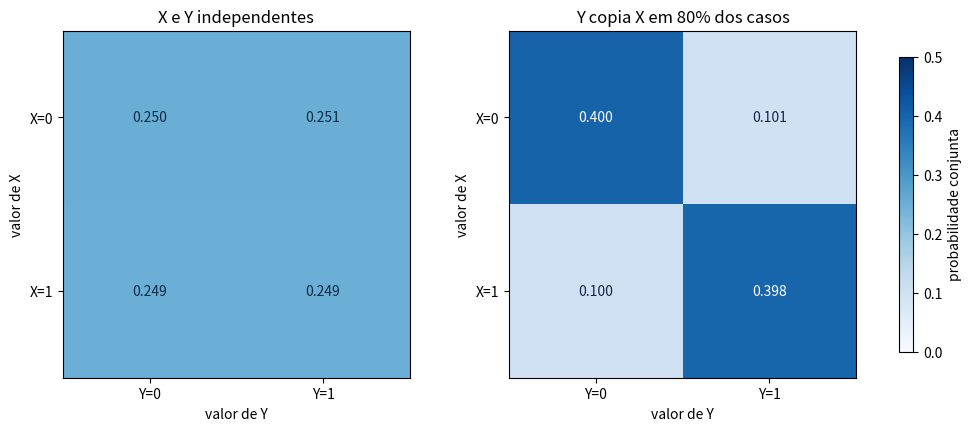

Here is the Python script that generated this plot:
import sys

import matplotlib
import matplotlib.pyplot as plt
import numpy as np

SEED = 42
TOL = 0.005
rng = np.random.default_rng(SEED)

print("Python:", sys.version.split()[0])
print("NumPy:", np.__version__)
print("Matplotlib:", matplotlib.__version__)
print("Seed:", SEED)
print("Tolerância empírica:", TOL)

contagens = np.array([
    [150,  50],  # spam
    [ 80, 720],  # legítima
])

N = contagens.sum()
n_spam = contagens[0].sum()
n_link = contagens[:, 0].sum()
n_spam_link = contagens[0, 0]

p_spam = n_spam / N
p_link = n_link / N
p_spam_link = n_spam_link / N
p_spam_dado_link = n_spam_link / n_link
p_link_dado_spam = n_spam_link / n_spam

print(f"P(S)       = {p_spam:.4f}")
print(f"P(L)       = {p_link:.4f}")
print(f"P(S ∩ L)   = {p_spam_link:.4f}")
print(f"P(S | L)   = {p_spam_dado_link:.4f}")
print(f"P(L | S)   = {p_link_dado_spam:.4f}")

assert N == 1_000
assert np.isclose(p_spam, 0.20)
assert np.isclose(p_link, 0.23)
assert np.isclose(p_spam_dado_link, 150 / 230)
assert not np.isclose(p_spam_dado_link, p_link_dado_spam)

def prob_condicional(p_intersecao, p_condicao):
    if not 0 <= p_intersecao <= p_condicao <= 1:
        raise ValueError("Exija 0 ≤ P(A∩B) ≤ P(B) ≤ 1.")
    if p_condicao == 0:
        raise ZeroDivisionError("P(A|B) exige P(B) > 0 nesta definição.")
    return p_intersecao / p_condicao

calculada = prob_condicional(p_spam_link, p_link)
print(f"P(S | L) = {calculada:.6f}")
assert np.isclose(calculada, 150 / 230)

try:
    prob_condicional(0.0, 0.0)
except ZeroDivisionError as erro:
    print("Erro esperado:", erro)

p_link_dado_legitima = contagens[1, 0] / contagens[1].sum()
p_legitima = 1 - p_spam

conjunta_pelo_produto = p_spam * p_link_dado_spam
link_pela_total = (
    p_link_dado_spam * p_spam
    + p_link_dado_legitima * p_legitima
)

print(f"P(S ∩ L) pelo produto = {conjunta_pelo_produto:.4f}")
print(f"P(L) pela lei total   = {link_pela_total:.4f}")

assert np.isclose(conjunta_pelo_produto, p_spam_link)
assert np.isclose(link_pela_total, p_link)

omega = set(range(1, 7))
par = {2, 4, 6}
multiplo_3 = {3, 6}
impar = {1, 3, 5}

def p_uniforme(evento, espaco=omega):
    if not evento <= espaco or not espaco:
        raise ValueError("Evento e espaço amostral inválidos.")
    return len(evento) / len(espaco)

def relatorio_independencia(a, b, espaco=omega):
    p_a = p_uniforme(a, espaco)
    p_b = p_uniforme(b, espaco)
    p_ab = p_uniforme(a & b, espaco)
    produto = p_a * p_b
    return p_a, p_b, p_ab, produto, np.isclose(p_ab, produto)

r1 = relatorio_independencia(par, multiplo_3)
r2 = relatorio_independencia(par, impar)

print("par × múltiplo de 3:", r1)
print("par × ímpar:         ", r2)

assert r1[-1]
assert not r2[-1]
assert r2[2] == 0

N_SIMULACOES = 200_000

spam = rng.random(N_SIMULACOES) < 0.20
p_link_por_classe = np.where(spam, 0.75, 0.10)
link = rng.random(N_SIMULACOES) < p_link_por_classe

est_p_spam = spam.mean()
est_p_link = link.mean()
est_p_conjunta = (spam & link).mean()
est_p_spam_dado_link = (spam & link).sum() / link.sum()
est_p_link_dado_spam = (spam & link).sum() / spam.sum()

estimativas = {
    "P̂(S)": est_p_spam,
    "P̂(L)": est_p_link,
    "P̂(S ∩ L)": est_p_conjunta,
    "P̂(S | L)": est_p_spam_dado_link,
    "P̂(L | S)": est_p_link_dado_spam,
}

for nome, valor in estimativas.items():
    print(f"{nome:10} = {valor:.6f}")

assert abs(est_p_spam - p_spam) < TOL
assert abs(est_p_link - p_link) < TOL
assert abs(est_p_conjunta - p_spam_link) < TOL
assert abs(est_p_spam_dado_link - p_spam_dado_link) < TOL
assert abs(est_p_link_dado_spam - p_link_dado_spam) < TOL
print("Estimativas compatíveis com os valores teóricos na tolerância declarada.")

N_PARES = 200_000
x = rng.integers(0, 2, size=N_PARES)
y_independente = rng.integers(0, 2, size=N_PARES)
copia_x = rng.random(N_PARES) < 0.80
y_dependente = np.where(copia_x, x, 1 - x)

def tabela_conjunta(a, b):
    tabela = np.zeros((2, 2), dtype=float)
    np.add.at(tabela, (a, b), 1)
    return tabela / len(a)

t_ind = tabela_conjunta(x, y_independente)
t_dep = tabela_conjunta(x, y_dependente)

print("Conjunta independente:\n", np.round(t_ind, 4))
print("Conjunta dependente:\n", np.round(t_dep, 4))
print(f"Marginal P(X=1): {x.mean():.4f}")
print(f"Marginal P(Y_ind=1): {y_independente.mean():.4f}")
print(f"Marginal P(Y_dep=1): {y_dependente.mean():.4f}")

assert abs(t_ind[1, 1] - 0.25) < TOL
assert abs(t_dep[1, 1] - 0.40) < TOL
assert abs(x.mean() - 0.50) < TOL
assert abs(y_independente.mean() - 0.50) < TOL
assert abs(y_dependente.mean() - 0.50) < TOL

fig, axes = plt.subplots(1, 2, figsize=(10, 4.2), constrained_layout=True)

for ax, tabela, titulo in zip(
    axes,
    [t_ind, t_dep],
    ["X e Y independentes", "Y copia X em 80% dos casos"],
):
    imagem = ax.imshow(tabela, vmin=0, vmax=0.5, cmap="Blues")
    for i in range(2):
        for j in range(2):
            ax.text(j, i, f"{tabela[i, j]:.3f}", ha="center", va="center",
                    color="white" if tabela[i, j] > 0.28 else "#102a43")
    ax.set_xticks([0, 1], labels=["Y=0", "Y=1"])
    ax.set_yticks([0, 1], labels=["X=0", "X=1"])
    ax.set_title(titulo)
    ax.set_xlabel("valor de Y")
    ax.set_ylabel("valor de X")

fig.colorbar(imagem, ax=axes, label="probabilidade conjunta", shrink=0.85)
plt.show()

def diagnostico_binario(a, b):
    p_a = np.mean(a)
    p_b = np.mean(b)
    p_ab = np.mean(a & b)
    esperado_ind = p_a * p_b
    return {
        "P(A)": p_a,
        "P(B)": p_b,
        "P(A∩B)": p_ab,
        "P(A)P(B)": esperado_ind,
        "diferença": p_ab - esperado_ind,
        "razão": p_ab / esperado_ind,
    }

diag_ind = diagnostico_binario(x == 1, y_independente == 1)
diag_dep = diagnostico_binario(x == 1, y_dependente == 1)

print("Cenário independente")
for chave, valor in diag_ind.items():
    print(f"  {chave:10}: {valor:.6f}")

print("Cenário dependente")
for chave, valor in diag_dep.items():
    print(f"  {chave:10}: {valor:.6f}")

assert abs(diag_ind["diferença"]) < TOL
assert diag_dep["diferença"] > 0.14
